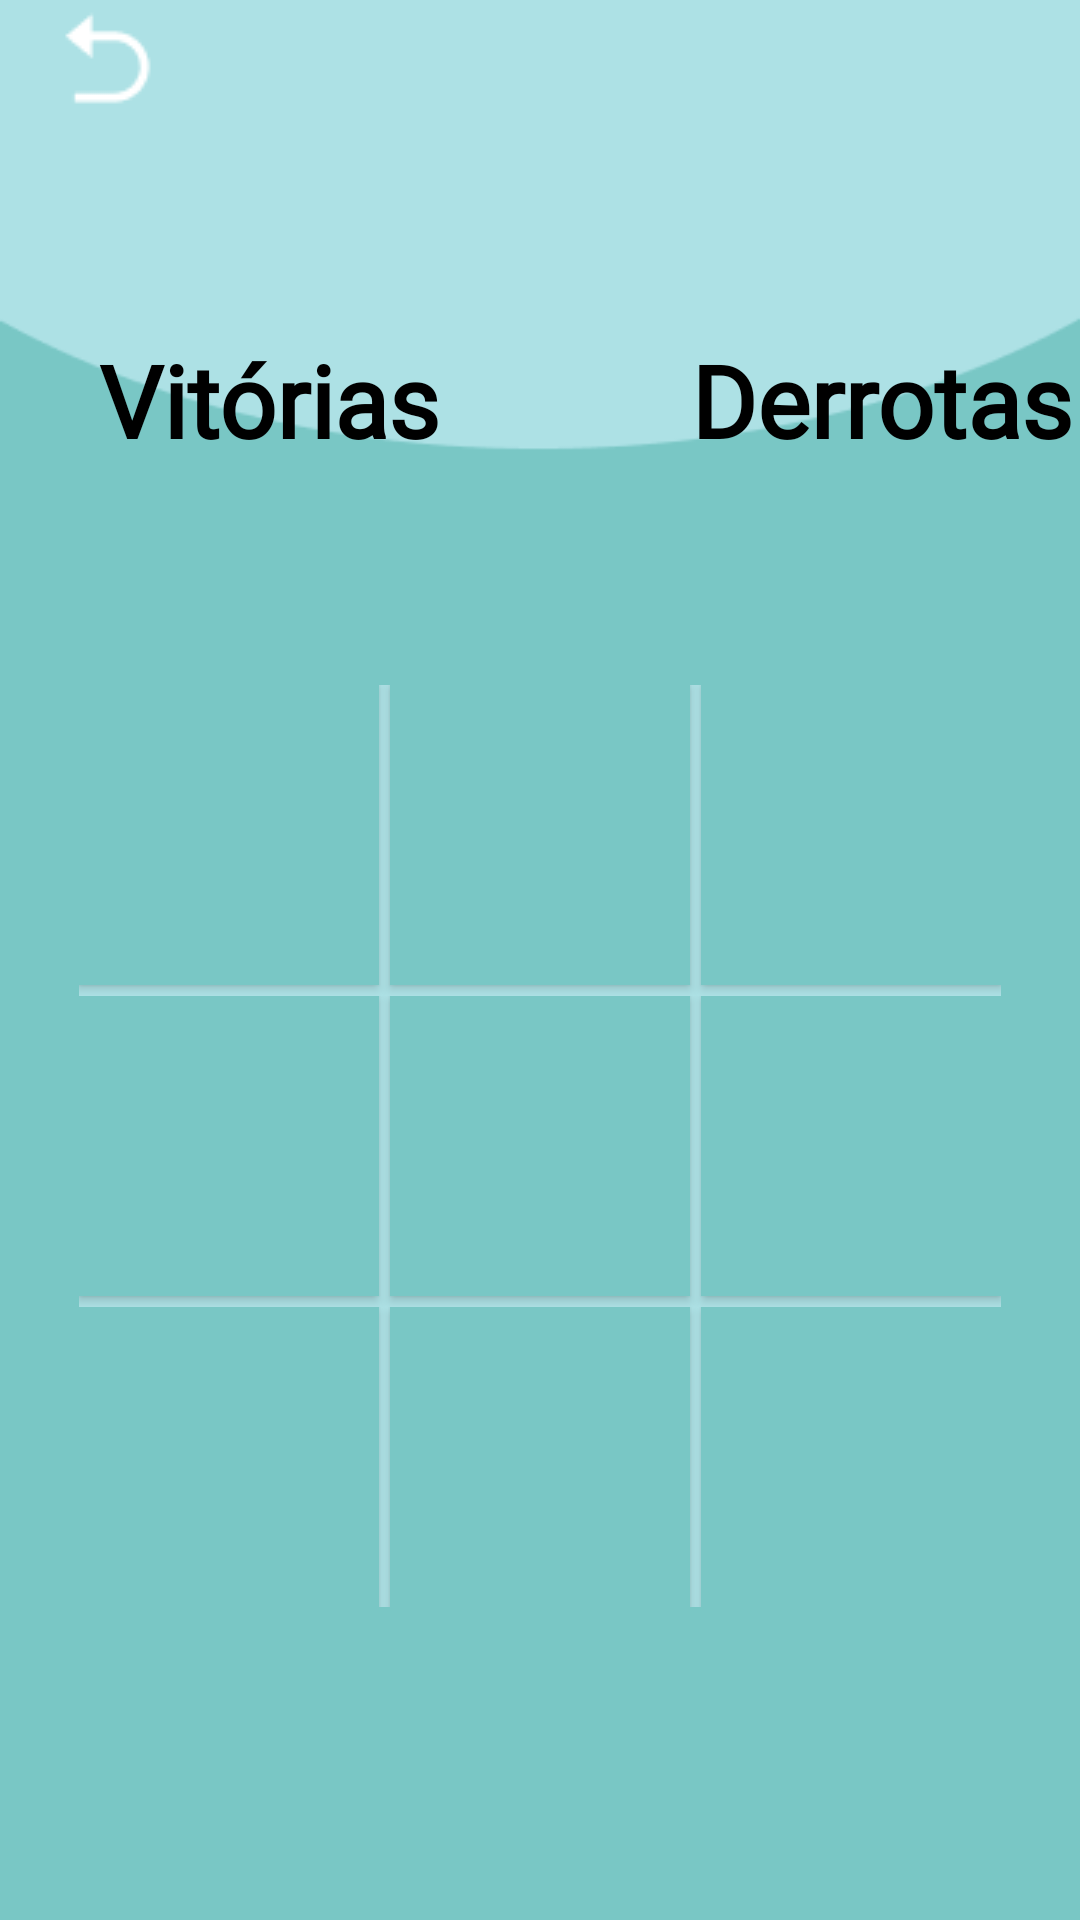

Layout XML and referenced resources for this Android screen:
<!-- AndroidManifest.xml: application theme Theme.JogoDaVelha -->
<!-- res/layout/jogando.xml -->
<?xml version="1.0" encoding="utf-8"?>
<LinearLayout
    xmlns:android="http://schemas.android.com/apk/res/android"
    xmlns:tools="http://schemas.android.com/tools"
    android:layout_width="match_parent"
    android:layout_height="match_parent"
    android:background="@drawable/fundo_jogo"
    android:gravity="center_horizontal"
    android:orientation="vertical"
    android:id="@+id/linearLayout">

    <Button
        android:layout_width="35dp"
        android:layout_height="35dp"
        android:layout_marginRight="430px"
        android:background="@drawable/icone_voltar"
        android:backgroundTint="@color/white"
        tools:ignore="SpeakableTextPresentCheck"
        android:layout_marginTop="10px">

    </Button>
    <LinearLayout
        android:layout_width="411dp"
        android:layout_height="190dp"
        android:gravity="center_vertical">

        <TextView
            android:layout_width="wrap_content"
            android:layout_height="wrap_content"
            android:fontFamily="@font/amatic_sc"
            android:text="Vitórias"
            android:textColor="@color/black"
            android:textSize="100px"
            android:textStyle="bold"
            android:layout_marginLeft="175px"></TextView>

        <TextView
            android:layout_width="wrap_content"
            android:layout_height="wrap_content"
            android:layout_marginLeft="250px"
            android:fontFamily="@font/amatic_sc"
            android:text="Derrotas"
            android:textColor="@color/black"
            android:textSize="100px"
            android:textStyle="bold">

        </TextView>


    </LinearLayout>

    <LinearLayout
        android:layout_width="wrap_content"
        android:layout_height="wrap_content"
        android:layout_gravity="center"
        android:orientation="vertical"
        android:background="@color/powder">
    <LinearLayout
        android:layout_width="wrap_content"
        android:layout_height="wrap_content"
        android:gravity="center_horizontal"
        android:orientation="horizontal">

        <Button
            android:layout_width="100dp"
            android:layout_height="100dp"
            android:background="@color/medium"
            android:layout_marginRight="11px"
            android:layout_marginBottom="11px"
            >

        </Button>

        <Button
            android:layout_width="100dp"
            android:layout_height="100dp"
            android:background="@color/medium"
            android:layout_marginRight="11px"
            android:layout_marginBottom="11px">

        </Button>

        <Button
            android:layout_width="100dp"
            android:layout_height="100dp"
            android:background="@color/medium"
            android:layout_marginBottom="11px">

        </Button>


    </LinearLayout>

    <LinearLayout
        android:layout_width="wrap_content"
        android:layout_height="wrap_content"
        android:gravity="center_horizontal"
        android:orientation="horizontal">

        <Button
            android:layout_width="100dp"
            android:layout_height="100dp"
            android:background="@color/medium"
            android:layout_marginBottom="11px"
           >

        </Button>

        <Button
            android:layout_width="100dp"
            android:layout_height="100dp"
            android:background="@color/medium"
            android:layout_marginRight="11px"
            android:layout_marginLeft="11px"



            >

        </Button>

        <Button
            android:layout_width="100dp"
            android:layout_height="100dp"
            android:background="@color/medium"
            android:layout_marginBottom="11px"
           >

        </Button>

    </LinearLayout>

    <LinearLayout
        android:layout_width="wrap_content"
        android:layout_height="wrap_content">
        <Button
            android:layout_width="100dp"
            android:layout_height="100dp"
            android:background="@color/medium"

            android:layout_marginRight="11px">

        </Button>

        <Button
            android:layout_width="100dp"
            android:layout_height="100dp"
            android:background="@color/medium"
           >

        </Button>

        <Button
        android:layout_width="100dp"
        android:layout_height="100dp"
            android:background="@color/medium"
            android:layout_marginLeft="11px"
            >

    </Button>
    </LinearLayout>
    </LinearLayout>



</LinearLayout>
<!-- resources referenced by this layout -->
<resources>
  <color name="black">#FF000000</color>
  <color name="medium">#79c7c5</color>
  <color name="powder">#ade1e5</color>
  <color name="white">#FFFFFFFF</color>
  <!-- drawable fundo_jogo: png bitmap (drawable, 4184 bytes) -->
  <!-- drawable icone_voltar: png bitmap (drawable, 480 bytes) -->
  <style name="Theme.JogoDaVelha" parent="Theme.AppCompat.DayNight.DarkActionBar">
          
          <item name="colorPrimary">@color/purple_500</item>
          <item name="colorPrimaryVariant">@color/purple_700</item>
          <item name="colorOnPrimary">@color/white</item>
          
          <item name="colorSecondary">@color/teal_200</item>
          <item name="colorSecondaryVariant">@color/teal_700</item>
          <item name="colorOnSecondary">@color/black</item>
          
          <item name="android:statusBarColor" tools:targetApi="l">?attr/colorPrimaryVariant</item>
          
      </style>
  <color name="purple_500">#FF6200EE</color>
  <color name="purple_700">#FF3700B3</color>
  <color name="teal_200">#FF03DAC5</color>
  <color name="teal_700">#FF018786</color>
</resources>
